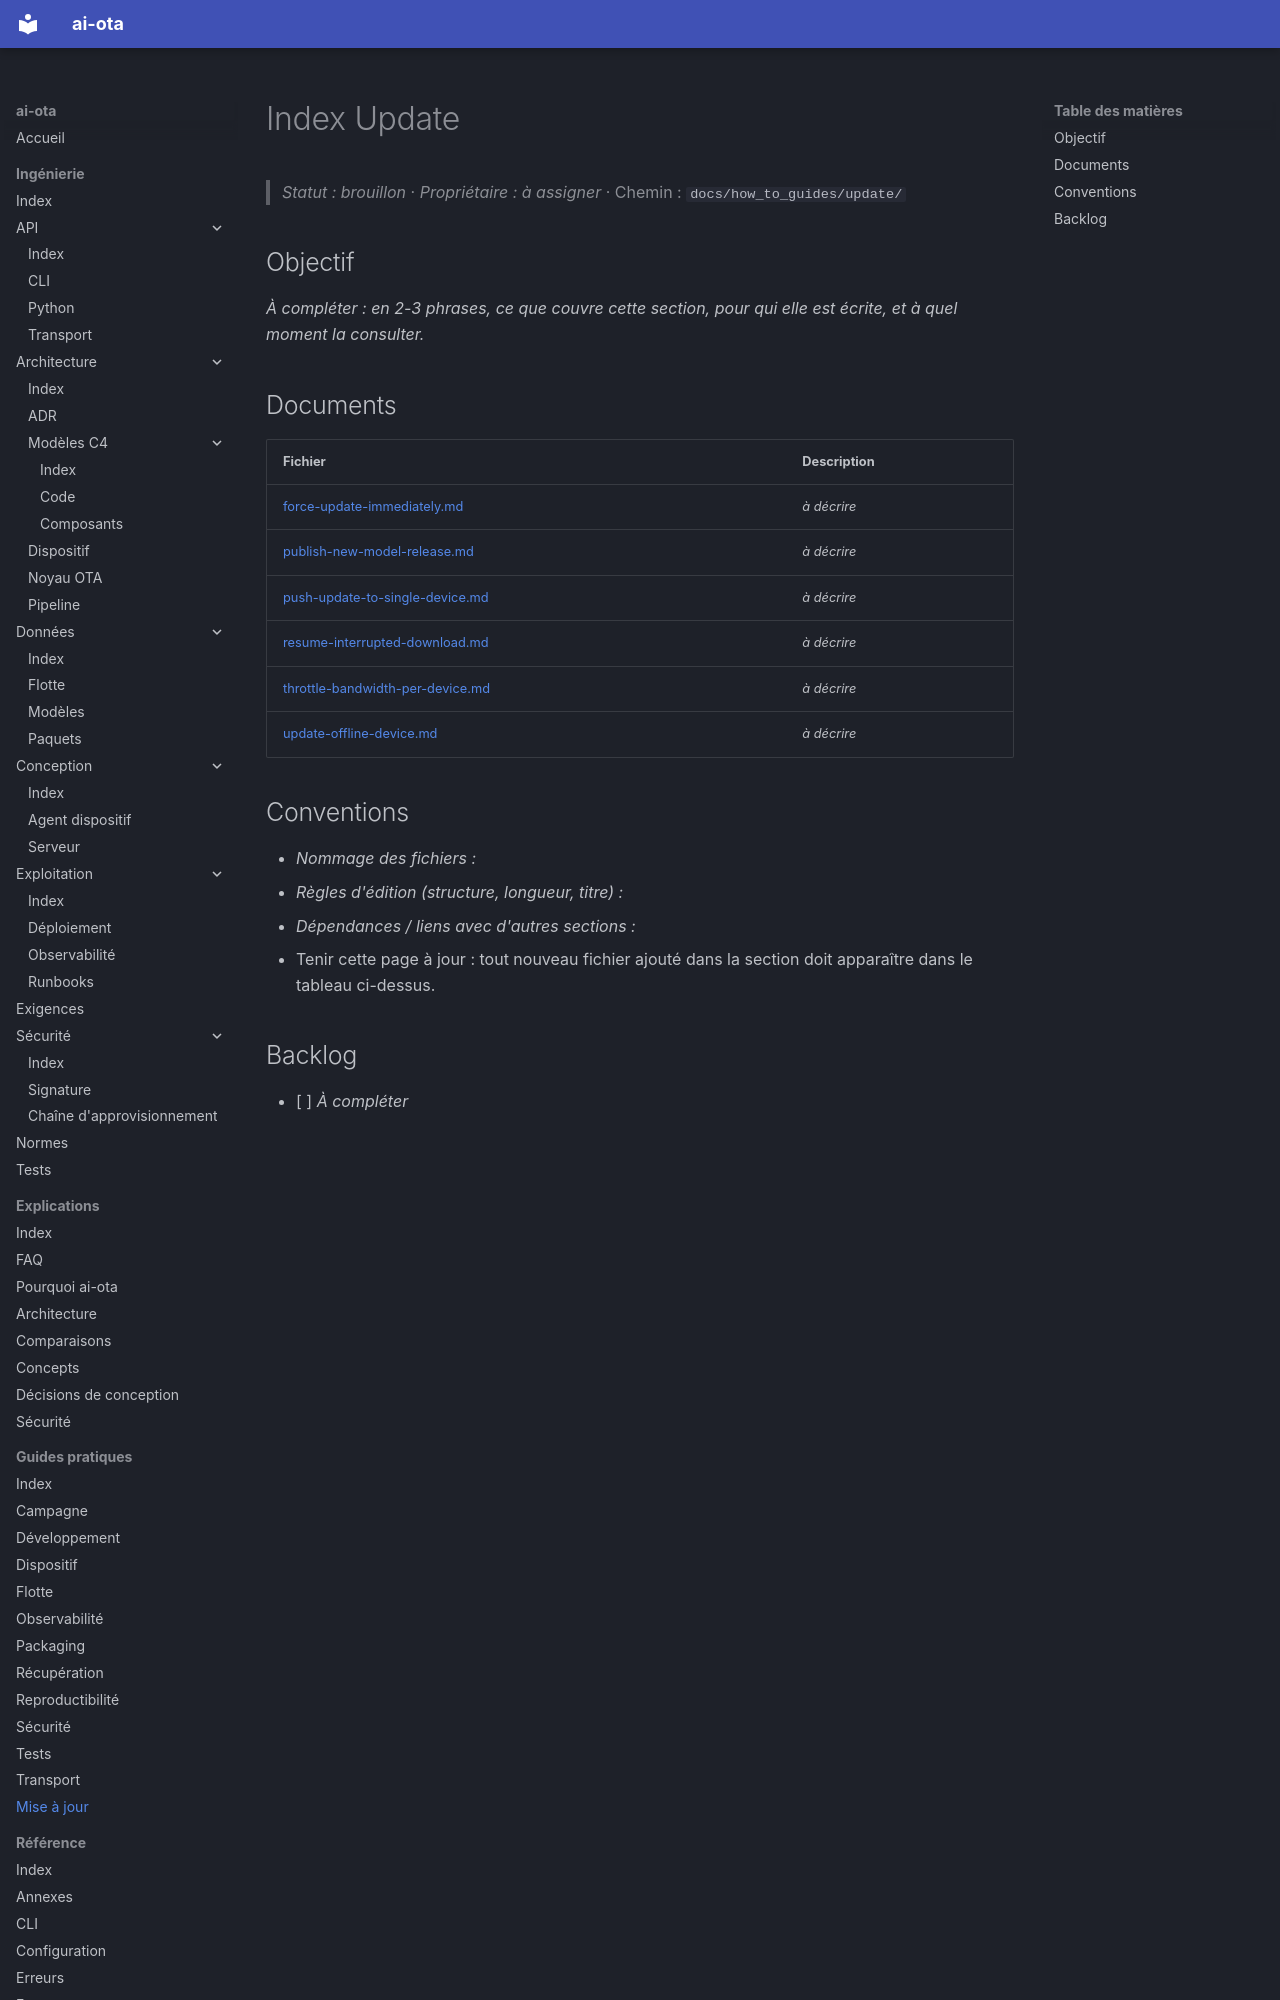

repository: codesphere-dev/ai-ota · page: how_to_guides/update/index.html · generator: mkdocs

# Index Update
> _Statut : brouillon_ · _Propriétaire : à assigner_ · Chemin : `docs/how_to_guides/update/`

## Objectif

_À compléter : en 2-3 phrases, ce que couvre cette section, pour qui elle est écrite, et à quel moment la consulter._
